Run: headless pygame with SDL's dummy video driver; simulated clock (each Clock.tick advances the game by its frame time, no real sleeping); random seed 0; keys injected as events and as key.get_pressed() state; mouse plan: one left click at the window centre at the start of phase 2, then a move to the lower-right quarter at the start of phase 3.
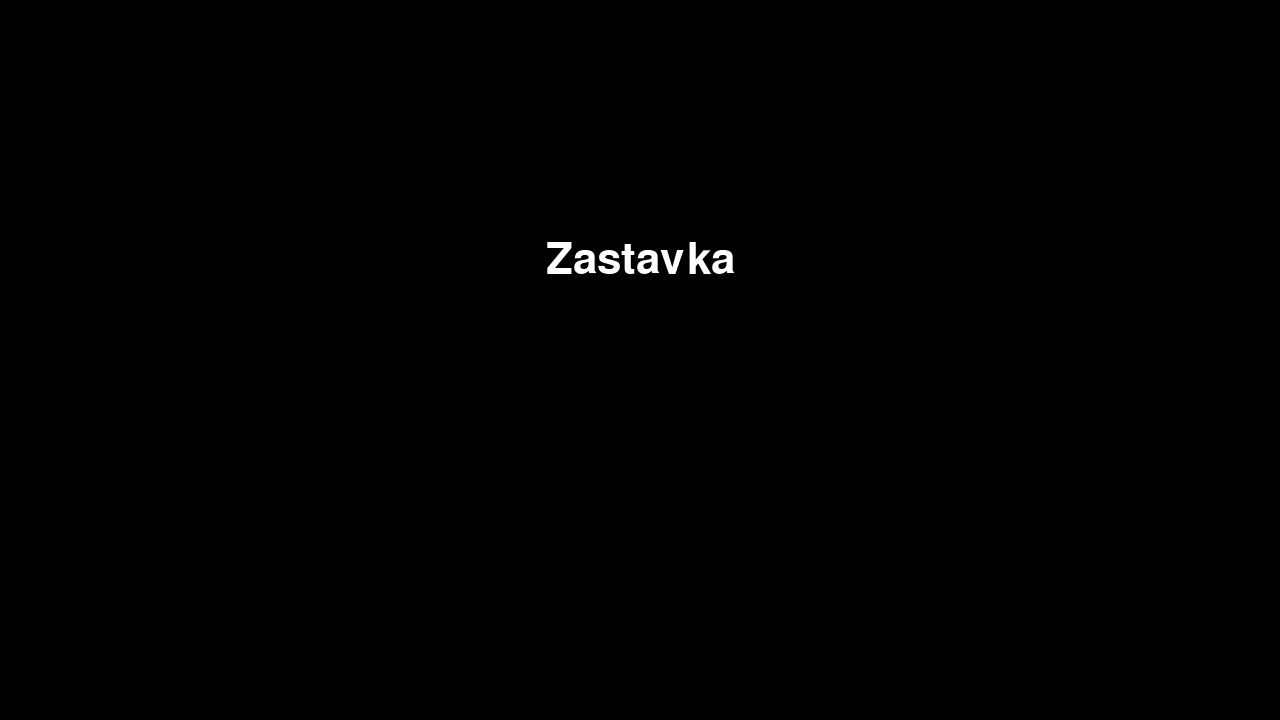
Frame 1 of 4 · flips 1–60 · no input
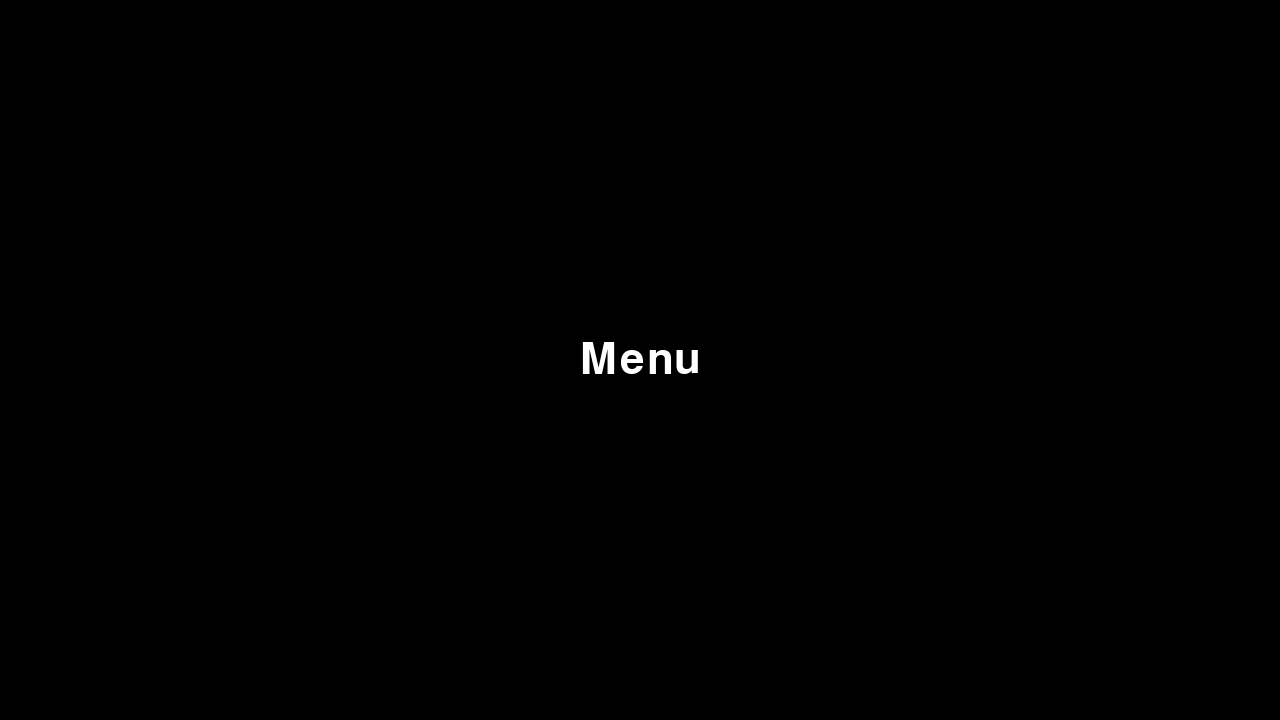
Frame 2 of 4 · flips 61–180 · clicked the window centre · tapped SPACE, RETURN · held RIGHT (→), D
Frame 3 of 4 · flips 181–300 · moved the mouse to the lower-right quarter · held DOWN (↓), S · screen unchanged from frame 2, image omitted
Frame 4 of 4 · flips 301–420 · held LEFT (←), A, UP (↑), W · screen unchanged from frame 3, image omitted

The pygame program that drew these frames:

#
import pygame
import sys
import abc

from pygame.constants import KEYDOWN


class State(abc.ABC):
    @abc.abstractmethod
    def handle_events(self, canvas):
        pass

    @abc.abstractmethod
    def update(self):
        pass

    @abc.abstractmethod
    def draw(self, screen):
        pass

class SplashScreen(State):
    def __init__(self):
        self.text = "Zastavka"
        self.surface = font.render(self.text, True, (255, 255, 255))
        self.hint = "Нажмите для продолжения"
        self.hint_surface = font.render(self.hint, True, (255, 255, 255))
        self.hint_visible = True
        self.hint_time  =pygame.time.get_ticks()

    def handle_events(self, events):
        for event in events:
            if event.type == pygame.QUIT:
                pygame.quit()
                sys.exit()
            if event.type == pygame.MOUSEBUTTONDOWN:
                return Menuscreen()

        return self


    def update(self):
        current_time = pygame.time.get_ticks()
        if current_time - self.hint_time > 800:
            self.hint_visible = not self.hint_visible
            self.hint_time = current_time


    def draw(self, screen):
        screen.fill(BACKGROUND)
        rect = self.surface.get_rect()
        # rect.center = (size[0] // 2, size[1] // 2)
        rect.centerx = screen.get_rect().centerx
        rect.centery = screen.get_rect().centery - 100
        screen.blit(self.surface, rect)

        if self.hint_visible:
            hint_rect = self.hint_surface.get_rect()
            hint_rect.centerx = screen.get_rect().centerx
            hint_rect.centery = screen.get_rect().centery + 100
            screen.blit(self.hint_surface, hint_rect)

class Menuscreen(State):
    def __init__(self):
        self.text = "Menu"
        self.surface = font.render(self.text, True, (255, 255, 255))

    def handle_events(self, events):
        for event in events:
            if event.type == pygame.QUIT:
                pygame.quit()
                sys.exit()
            if event.type == KEYDOWN:
                if event.key == pygame.K_SPACE:
                    return SplashScreen()
        return self


    def update(self):
        pass


    def draw(self, screen):
        screen.fill(BACKGROUND)
        rect = self.surface.get_rect()
        rect.center = (size[0] // 2, size[1] // 2)
        screen.blit(self.surface, rect)

class Namescreen(State):
    def __init__(self):
        self.text = "Player Name"
        self.surface = font.render(self.text, True, (255, 255, 255))

    def handle_events(self, events):
        for event in events:
            if event.type == pygame.QUIT:
                pygame.quit()
                sys.exit()
            if event.type == KEYDOWN:
                if event.key == pygame.K_SPACE:
                    return Menuscreen()
        return self


    def update(self):
        pass


    def draw(self, screen):
        screen.fill(BACKGROUND)
        rect = self.surface.get_rect()
        rect.center = (size[0] // 2, size[1] // 2)
        screen.blit(self.surface, rect)

class Gamescreen(State):
    def __init__(self):
        self.text = "Game"
        self.surface = font.render(self.text, True, (255, 255, 255))

    def handle_events(self, events):
        for event in events:
            if event.type == pygame.QUIT:
                pygame.quit()
                sys.exit()
            if event.type == KEYDOWN:
                if event.key == pygame.K_SPACE:
                    return Namescreen()
        return self


    def update(self):
        pass


    def draw(self, screen):
        screen.fill(BACKGROUND)
        rect = self.surface.get_rect()
        rect.center = (size[0] // 2, size[1] // 2)
        screen.blit(self.surface, rect)

pygame.init()
pygame.font.init()

size = (1280, 720)
screen = pygame.display.set_mode(size)
pygame.display.set_caption("My Game")
BACKGROUND = (0, 0, 0)
screen.fill(BACKGROUND)
FPS = 60
clock = pygame.time.Clock()

player_name = "Anonim Tusk"
font = pygame.font.SysFont(None, 64)

# state = SplashScreen()
state = SplashScreen()
while True:
    events = pygame.event.get()
    state = state.handle_events(events)
    state.update()
    state.draw(screen)


    pygame.display.flip()
    clock.tick(FPS)

pygame.quit()
